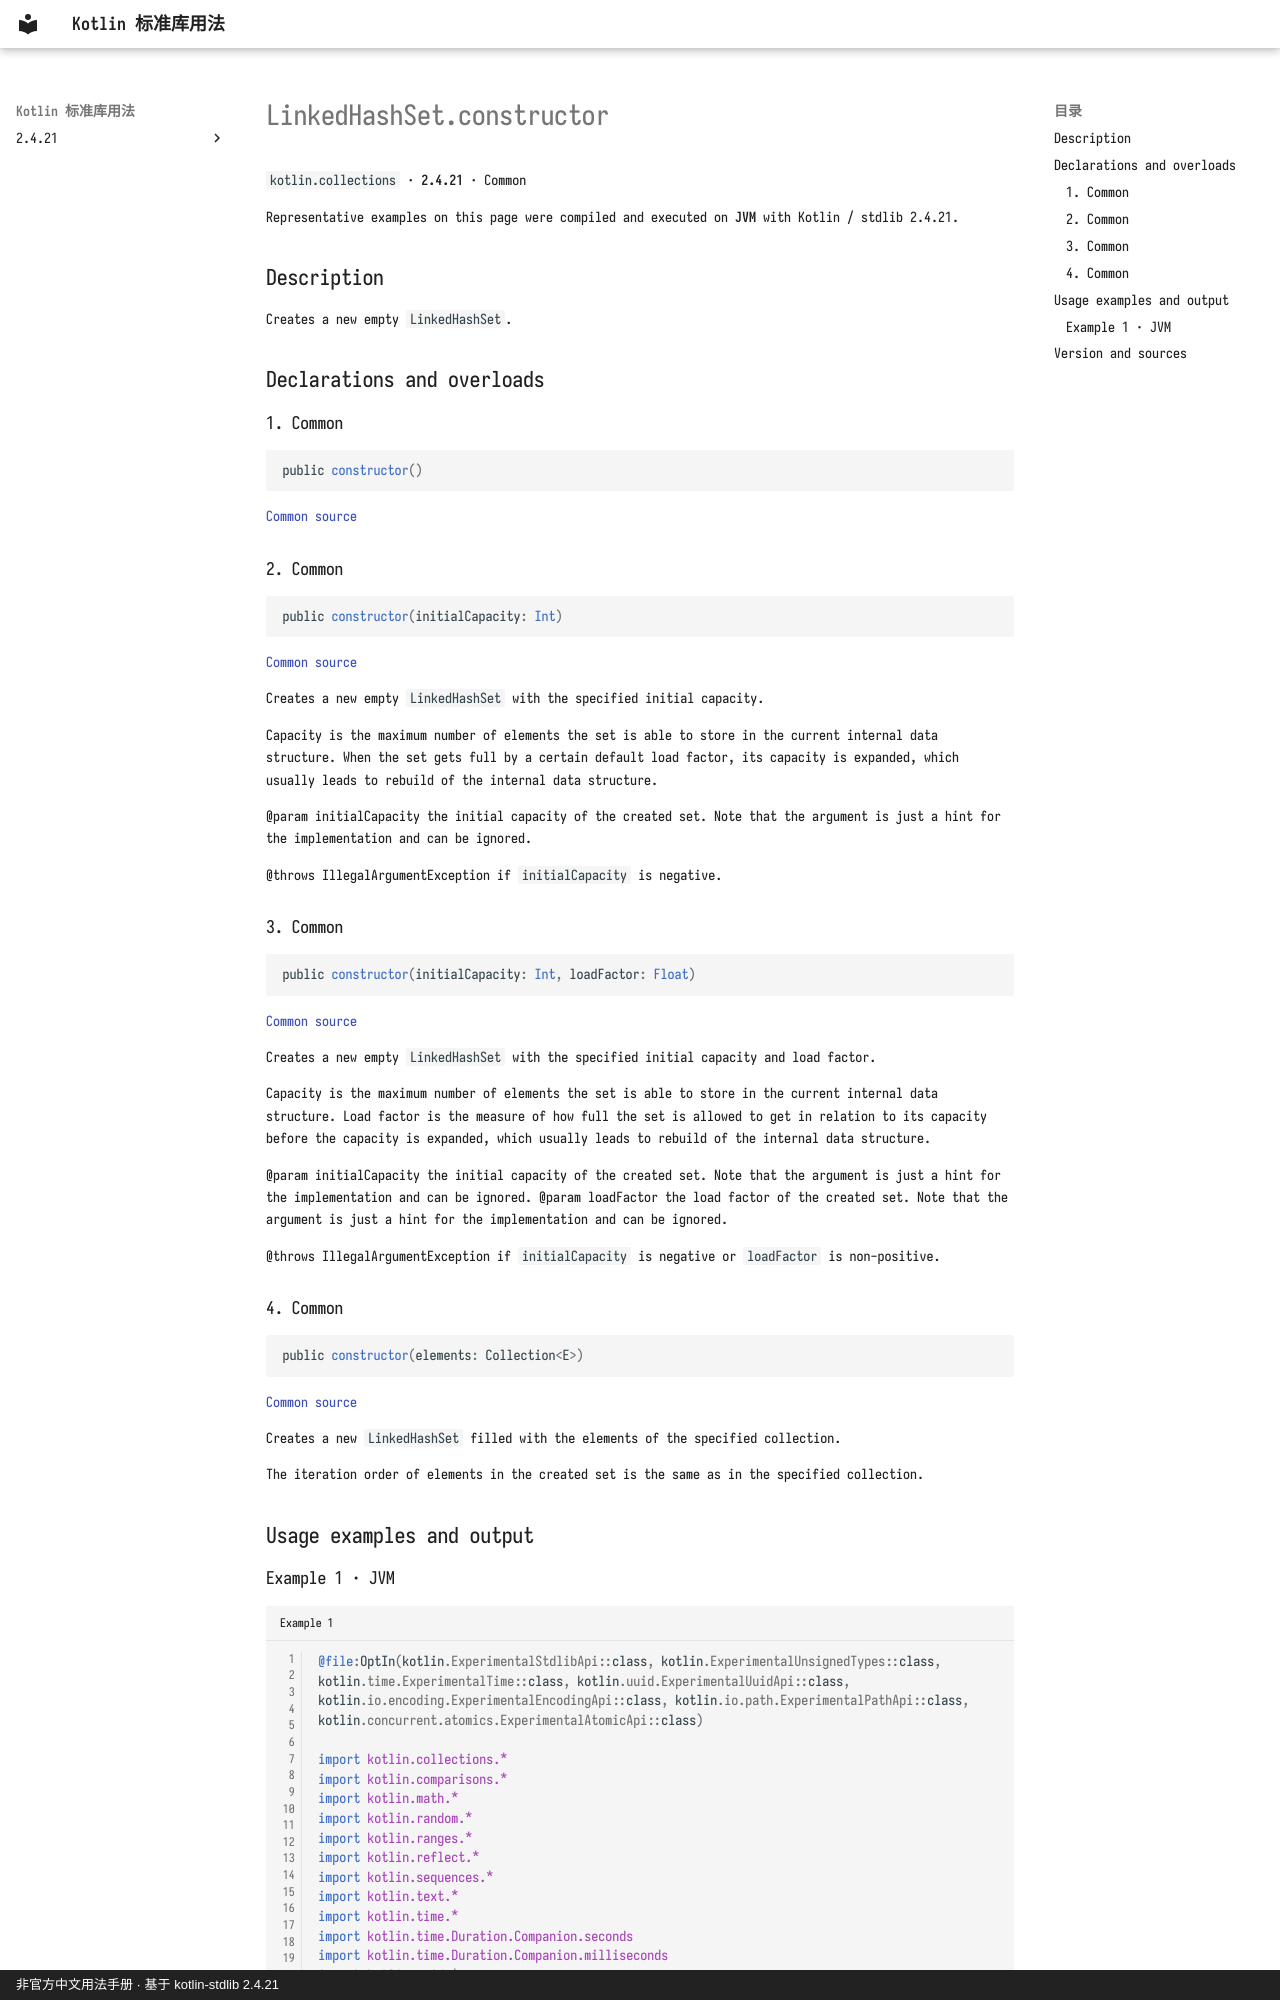

repository: oooooooko/kotlin-stdlib-docs · page: en/api/kotlin.collections/linkedhashset-constructor--a20feec5/index.html · generator: mkdocs · copyright: 非官方中文用法手册 · 基于 kotlin-stdlib 2.4.21

# LinkedHashSet.constructor

`kotlin.collections` · **2.4.21** · Common

Representative examples on this page were compiled and executed on **JVM** with Kotlin / stdlib 2.4.21.

## Description

Creates a new empty `LinkedHashSet`.

## Declarations and overloads

### 1. Common

```kotlin
public constructor()
```

[Common source](https://github.com/JetBrains/kotlin/blob/v2.4.21/libraries/stdlib/common/src/kotlin/collections/LinkedHashSet.kt#L87)

### 2. Common

```kotlin
public constructor(initialCapacity: Int)
```

[Common source](https://github.com/JetBrains/kotlin/blob/v2.4.21/libraries/stdlib/common/src/kotlin/collections/LinkedHashSet.kt#L92)

Creates a new empty `LinkedHashSet` with the specified initial capacity.

Capacity is the maximum number of elements the set is able to store in the current internal data structure.
When the set gets full by a certain default load factor, its capacity is expanded,
which usually leads to rebuild of the internal data structure.

@param initialCapacity the initial capacity of the created set.
  Note that the argument is just a hint for the implementation and can be ignored.

@throws IllegalArgumentException if `initialCapacity` is negative.

### 3. Common

```kotlin
public constructor(initialCapacity: Int, loadFactor: Float)
```

[Common source](https://github.com/JetBrains/kotlin/blob/v2.4.21/libraries/stdlib/common/src/kotlin/collections/LinkedHashSet.kt#L106)

Creates a new empty `LinkedHashSet` with the specified initial capacity and load factor.

Capacity is the maximum number of elements the set is able to store in the current internal data structure.
Load factor is the measure of how full the set is allowed to get in relation to
its capacity before the capacity is expanded, which usually leads to rebuild of the internal data structure.

@param initialCapacity the initial capacity of the created set.
  Note that the argument is just a hint for the implementation and can be ignored.
@param loadFactor the load factor of the created set.
  Note that the argument is just a hint for the implementation and can be ignored.

@throws IllegalArgumentException if `initialCapacity` is negative or `loadFactor` is non-positive.

### 4. Common

```kotlin
public constructor(elements: Collection<E>)
```

[Common source](https://github.com/JetBrains/kotlin/blob/v2.4.21/libraries/stdlib/common/src/kotlin/collections/LinkedHashSet.kt#L122)

Creates a new `LinkedHashSet` filled with the elements of the specified collection.

The iteration order of elements in the created set is the same as in the specified collection.

## Usage examples and output
